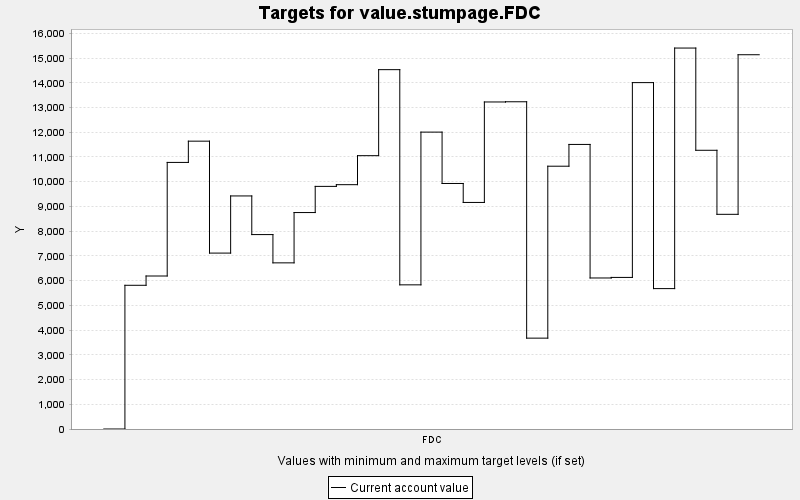

The data file committed next to this chart (first rows):
TARGET, PERIOD, YEAR, PERIODWIDTH, MINIMUM, MAXIMUM, MINWEIGHT, MAXWEIGHT, CURRENT, SUMMARY
value.stumpage.FDC, 0, 0, 10.0, 0.0, 10000, 1.0, 1.0, 0.0, 0.0
value.stumpage.FDC, 1, 10, 10.0, 0.0, 10000, 1.0, 1.0, 5811, 0.0
value.stumpage.FDC, 2, 20, 10.0, 0.0, 10000, 1.0, 1.0, 6186, 0.0
value.stumpage.FDC, 3, 30, 10.0, 0.0, 10000, 1.0, 1.0, 10779, 0.0
value.stumpage.FDC, 4, 40, 10.0, 0.0, 10000, 1.0, 1.0, 11638, 0.0
value.stumpage.FDC, 5, 50, 10.0, 0.0, 10000, 1.0, 1.0, 7113, 0.0
value.stumpage.FDC, 6, 60, 10.0, 0.0, 10000, 1.0, 1.0, 9424, 0.0
value.stumpage.FDC, 7, 70, 10.0, 0.0, 10000, 1.0, 1.0, 7861, 0.0
value.stumpage.FDC, 8, 80, 10.0, 0.0, 10000, 1.0, 1.0, 6718, 0.0
value.stumpage.FDC, 9, 90, 10.0, 0.0, 10000, 1.0, 1.0, 8752, 0.0
value.stumpage.FDC, 10, 100, 10.0, 0.0, 10000, 1.0, 1.0, 9810, 0.0
value.stumpage.FDC, 11, 110, 10.0, 0.0, 10000, 1.0, 1.0, 9879, 0.0
value.stumpage.FDC, 12, 120, 10.0, 0.0, 10000, 1.0, 1.0, 11052, 0.0
value.stumpage.FDC, 13, 130, 10.0, 0.0, 10000, 1.0, 1.0, 14530, 0.0
value.stumpage.FDC, 14, 140, 10.0, 0.0, 10000, 1.0, 1.0, 5829, 0.0
value.stumpage.FDC, 15, 150, 10.0, 0.0, 10000, 1.0, 1.0, 12004, 0.0
value.stumpage.FDC, 16, 160, 10.0, 0.0, 10000, 1.0, 1.0, 9928, 0.0
value.stumpage.FDC, 17, 170, 10.0, 0.0, 10000, 1.0, 1.0, 9161, 0.0
value.stumpage.FDC, 18, 180, 10.0, 0.0, 10000, 1.0, 1.0, 13223, 0.0
value.stumpage.FDC, 19, 190, 10.0, 0.0, 10000, 1.0, 1.0, 13231, 0.0
value.stumpage.FDC, 20, 200, 10.0, 0.0, 10000, 1.0, 1.0, 3674, 0.0
value.stumpage.FDC, 21, 210, 10.0, 0.0, 10000, 1.0, 1.0, 10626, 0.0
value.stumpage.FDC, 22, 220, 10.0, 0.0, 10000, 1.0, 1.0, 11506, 0.0
value.stumpage.FDC, 23, 230, 10.0, 0.0, 10000, 1.0, 1.0, 6107, 0.0
value.stumpage.FDC, 24, 240, 10.0, 0.0, 10000, 1.0, 1.0, 6129, 0.0
value.stumpage.FDC, 25, 250, 10.0, 0.0, 10000, 1.0, 1.0, 14006, 0.0
value.stumpage.FDC, 26, 260, 10.0, 0.0, 10000, 1.0, 1.0, 5677, 0.0
value.stumpage.FDC, 27, 270, 10.0, 0.0, 10000, 1.0, 1.0, 15403, 0.0
value.stumpage.FDC, 28, 280, 10.0, 0.0, 10000, 1.0, 1.0, 11270, 0.0
value.stumpage.FDC, 29, 290, 10.0, 0.0, 10000, 1.0, 1.0, 8680, 0.0
value.stumpage.FDC, 30, 300, 10.0, 0.0, 10000, 1.0, 1.0, 15133, 0.0
